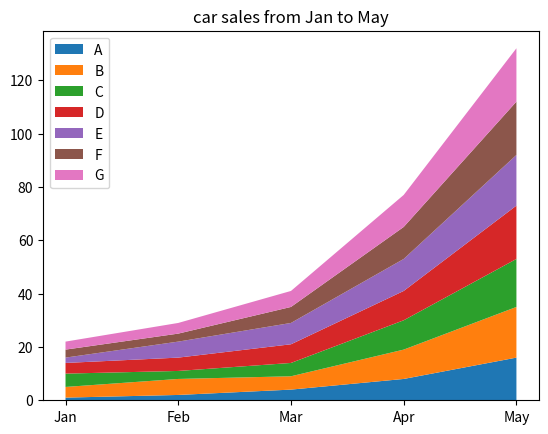

Write Python code to recreate this figure. (Note: this script raises an exception after producing the figure.)
import matplotlib.pyplot as plt
import numpy as np

np.random.seed(42)
x = [1, 2, 3, 4, 5]
y = [1, 2, 4, 8, 16]
y1 = y+np.random.randint(1,5,5)
y2 = y+ np.random.randint(1,5,5)
y3 = y+np.random.randint(1,5,5)
y4 = y+np.random.randint(1,5,5)
y5 = y+np.random.randint(1,5,5)
y6 = y+np.random.randint(1,5,5)

labels = ["Jan", "Feb", "Mar", "Apr", "May"]

fig, axe = plt.subplots(dpi=800)
axe.stackplot(x, y, y1, y2, y3, y4, y5, y6,
              labels=["A", "B", "C", "D", "E", "F", "G"])
axe.set_xticks(x)
axe.set_xticklabels(labels)
axe.set_title("car sales from Jan to May")
axe.legend(loc='upper left')

plt.savefig("Matplotlib_for_Python/stack.png")